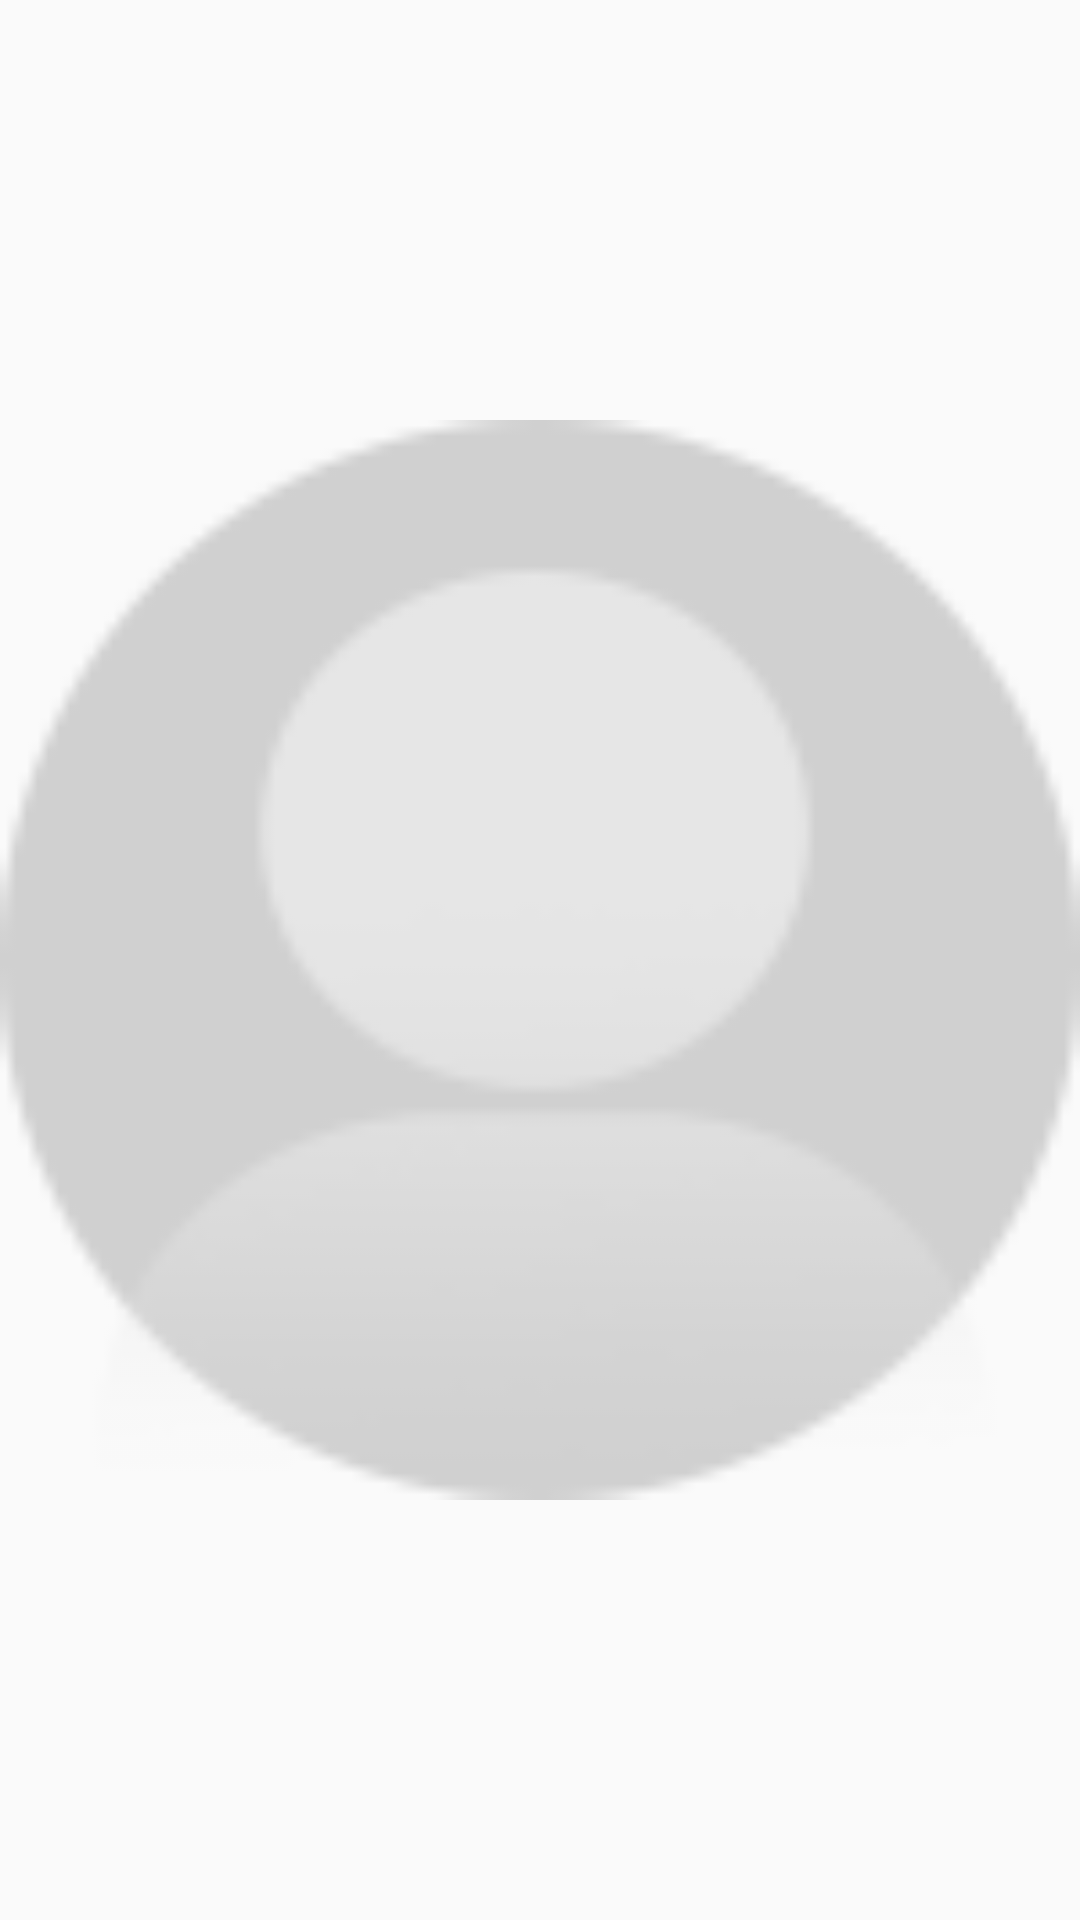

Android layout source for this screen:
<!-- AndroidManifest.xml: application theme AppTheme -->
<!-- res/layout/bt_layout.xml -->
<?xml version="1.0" encoding="utf-8"?>
<ImageView xmlns:android="http://schemas.android.com/apk/res/android"
    android:layout_width="wrap_content"
    android:layout_height="wrap_content"
    android:layout_gravity="center|bottom"
    android:src="@drawable/bg_user_imge_circle"
    >

</ImageView>
<!-- resources referenced by this layout -->
<resources>
  <!-- drawable bg_user_imge_circle: png bitmap (drawable-xhdpi, 3859 bytes) -->
  <style name="AppTheme" parent="Theme.AppCompat.Light.DarkActionBar">
          
          <item name="colorPrimary">@color/colorPrimary</item>
          <item name="colorPrimaryDark">@color/colorPrimaryDark</item>
          <item name="colorAccent">@color/colorAccent</item>
      </style>
  <color name="colorPrimary">#3F51B5</color>
  <color name="colorPrimaryDark">#303F9F</color>
  <color name="colorAccent">#FF4081</color>
</resources>
